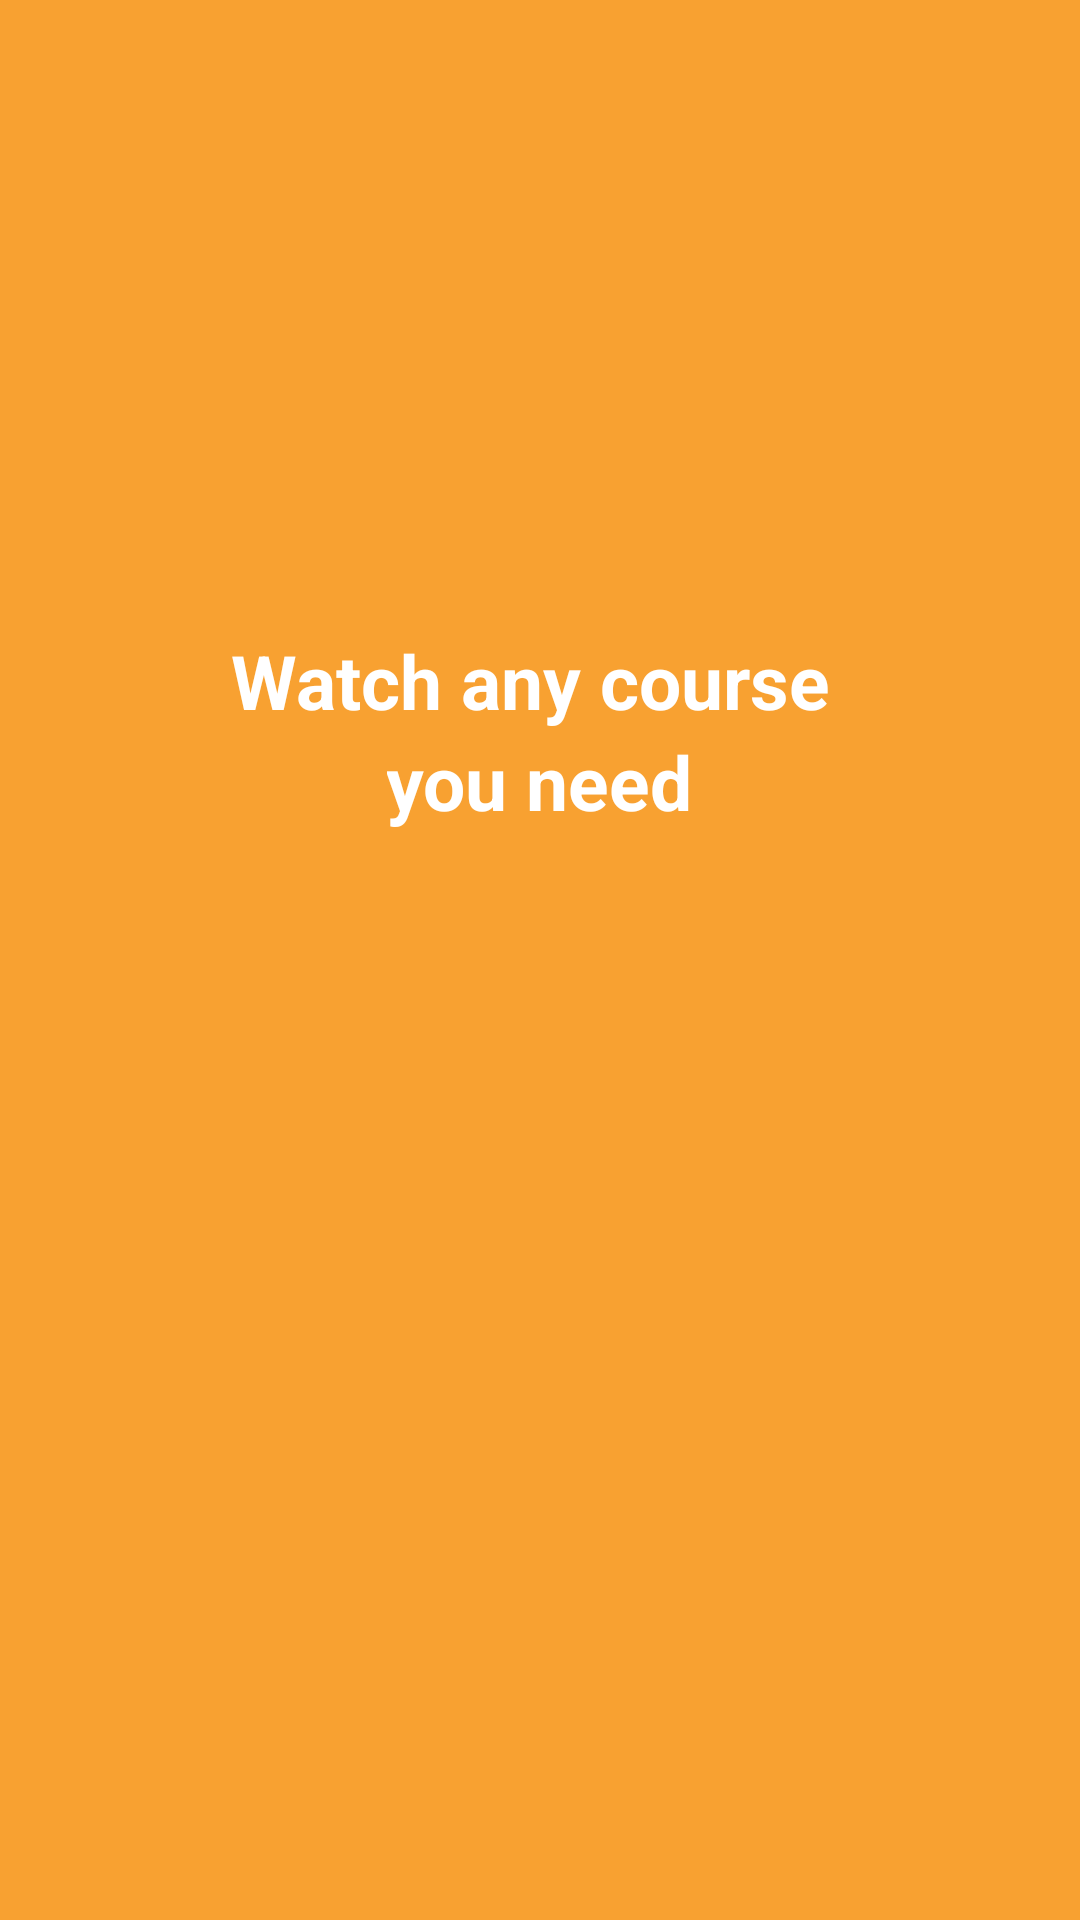

Produce the Android XML layout that renders to this screen, including the resource entries it uses.
<!-- AndroidManifest.xml: application theme AppTheme -->
<!-- res/layout/welcom_slide1.xml -->
<?xml version="1.0" encoding="utf-8"?>
<RelativeLayout xmlns:android="http://schemas.android.com/apk/res/android"
    android:layout_width="match_parent"
    android:layout_height="match_parent"
    android:background="#f8a131">

    <LinearLayout
        android:layout_width="match_parent"
        android:layout_height="match_parent"
        android:layout_centerInParent="true"
        android:gravity="center_horizontal"
        android:orientation="vertical"
        android:weightSum="1">

        <ImageView
            android:layout_width="250dp"
            android:layout_height="@dimen/img_width_height"
            android:src="@drawable/abe"
            android:layout_marginTop="140dp"
            android:layout_marginBottom="70dp" />

        <TextView
            android:layout_width="wrap_content"
            android:layout_height="wrap_content"
            android:text="Watch any course "
            android:textColor="@android:color/white"
            android:textSize="25dp"
            android:textStyle="bold" />

        <TextView
            android:layout_width="wrap_content"
            android:layout_height="wrap_content"
            android:paddingLeft="@dimen/desc_padding"
            android:paddingRight="@dimen/desc_padding"
            android:text="you need"
            android:textAlignment="center"
            android:textColor="@android:color/white"
            android:textSize="25dp"
            android:textStyle="bold" />

    </LinearLayout>
</RelativeLayout>
<!-- resources referenced by this layout -->
<resources>
  <!-- drawable abe: png bitmap (drawable, 12957 bytes) -->
  <style name="AppTheme" parent="Theme.AppCompat.Light.DarkActionBar">
          
          <item name="colorPrimary">@color/colorPrimary</item>
          <item name="colorPrimaryDark">@color/colorPrimaryDark</item>
          <item name="colorAccent">@color/colorAccent</item>
  
      </style>
  <color name="colorPrimary">#00b990</color>
  <color name="colorPrimaryDark">#009675</color>
  <color name="colorAccent">#FF4081</color>
</resources>
